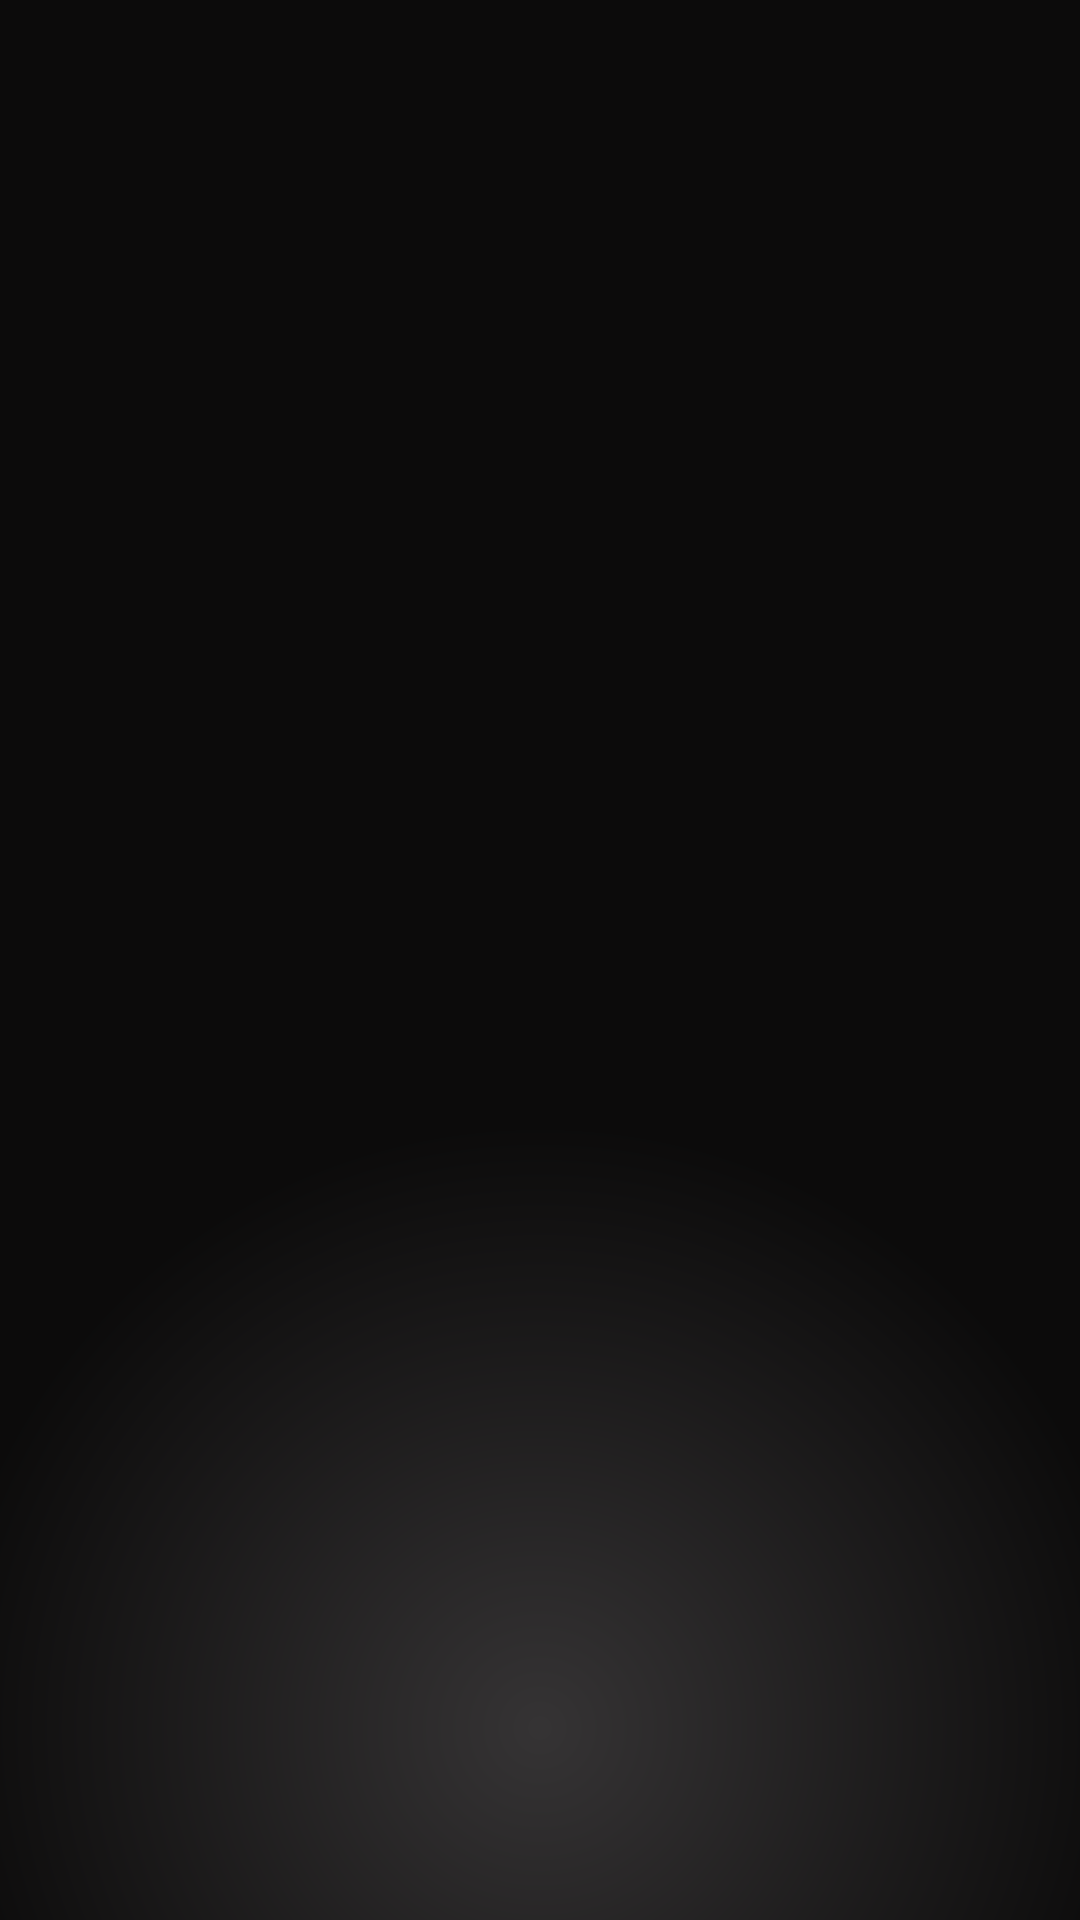

The Android layout XML behind this screen, and the referenced resources:
<!-- AndroidManifest.xml: application theme WordServantTheme -->
<!-- res/layout/activity_select_scripture.xml -->
<?xml version="1.0" encoding="utf-8"?>

<android.support.v4.app.FragmentTabHost xmlns:android="http://schemas.android.com/apk/res/android"
    android:id="@android:id/tabhost"
    android:background="@drawable/gradient_background"
    android:layout_width="match_parent"
    android:layout_height="match_parent" >

    <LinearLayout
        android:layout_width="match_parent"
        android:layout_height="match_parent"
        android:orientation="vertical" >

        <TabWidget
            android:layout_width="match_parent"
            android:layout_height="match_parent"
            android:id="@android:id/tabs" />

        <FrameLayout
            android:id="@android:id/tabcontent"
            android:layout_width="0dp"
            android:layout_height="0dp"
            android:layout_weight="0" />

        <FrameLayout
            android:id="@+id/realtabcontent"
            android:layout_width="match_parent"
            android:layout_height="0dp"
            android:layout_weight="1" />
    </LinearLayout>

</android.support.v4.app.FragmentTabHost>
<!-- resources referenced by this layout -->
<resources>
  <!-- drawable gradient_background (drawable) -->
  <?xml version="1.0" encoding="utf-8"?>
  <shape xmlns:android="http://schemas.android.com/apk/res/android" >
  
      <gradient
          android:endColor="#cf0F0E0E"
          android:gradientRadius="600"
          android:startColor="#7f6B6769"
          android:centerY=".9"
          android:type="radial" />
  
  </shape>
  <style name="wordservant_PopupMenu" parent="@style/Widget.Sherlock.ListPopupWindow">	
          <item name="android:popupBackground">@drawable/menu_dropdown_panel_wordservant</item>	
      </style>
  <style name="wordservant_DropDownListView" parent="@style/Widget.Sherlock.ListView.DropDown">
          <item name="android:listSelector">@drawable/selectable_background_wordservant</item>
      </style>
  <style name="wordservant_ActionBarTabStyle" parent="@style/Widget.Sherlock.ActionBar.TabView">
          <item name="background">@drawable/tab_indicator_ab_wordservant</item>
  
          <item name="android:background">@drawable/tab_indicator_ab_wordservant</item>
      </style>
  <style name="wordservant_DropDownNav" parent="@style/Widget.Sherlock.Spinner.DropDown.ActionBar">
          <item name="background">@drawable/spinner_background_ab_wordservant</item>
  
          <item name="android:background">@drawable/spinner_background_ab_wordservant</item>
          <item name="android:popupBackground">@drawable/menu_dropdown_panel_wordservant</item>
          <item name="android:dropDownSelector">@drawable/selectable_background_wordservant</item>
      </style>
  <style name="wordservant_transparent_ActionBar" parent="@style/Widget.Sherlock.ActionBar">
          <item name="background">@drawable/ab_transparent_wordservant</item>
          <item name="progressBarStyle">@style/wordservant_ProgressBar</item>
          
          <item name="android:background">@drawable/ab_transparent_wordservant</item>
          <item name="android:progressBarStyle">@style/wordservant_ProgressBar</item>
      </style>
  <style name="AutoCompleteTextViewWordServantTheme" parent="android:Widget.Holo.AutoCompleteTextView">
          <item name="android:dropDownSelector">@drawable/list_selector_holo_dark</item>
          <item name="android:background">@drawable/edit_text_holo_dark</item>
      </style>
  <style name="ButtonWordServantTheme" parent="android:Widget.Holo.Button">
          <item name="android:background">@drawable/btn_default_holo_dark</item>
      </style>
  <style name="ImageButtonWordServantTheme" parent="android:Widget.Holo.ImageButton">
          <item name="android:background">@drawable/btn_default_holo_dark</item>
      </style>
  <style name="ProgressBarWordServantTheme" parent="android:Widget.Holo.ProgressBar.Horizontal">
          <item name="android:progressDrawable">@drawable/progress_horizontal_holo_dark</item>
          <item name="android:indeterminateDrawable">@drawable/progress_indeterminate_horizontal_holo_dark</item>
      </style>
  <style name="ToggleWordServantTheme" parent="android:Widget.Holo.Button.Toggle">
          <item name="android:background">@drawable/btn_toggle_holo_dark</item>
      </style>
  <style name="SeekBarWordServantTheme" parent="android:Widget.Holo.SeekBar">
          <item name="android:progressDrawable">@drawable/scrubber_progress_horizontal_holo_dark</item>
          <item name="android:indeterminateDrawable">@drawable/scrubber_progress_horizontal_holo_dark</item>
          <item name="android:thumb">@drawable/scrubber_control_selector_holo_dark</item>
      </style>
  <!-- drawable pressed_background_wordservant (drawable) -->
  <?xml version="1.0" encoding="utf-8"?>
  <shape xmlns:android="http://schemas.android.com/apk/res/android" android:shape="rectangle">
      <solid android:color="@color/pressed_wordservant" />
  </shape>
  <style name="wordservant_ProgressBar" parent="@style/Widget.Sherlock.ProgressBar.Horizontal">
          <item name="android:progressDrawable">@drawable/progress_horizontal_wordservant</item>
      </style>
  <color name="pressed_wordservant">#CC8a5fa8</color>
</resources>
